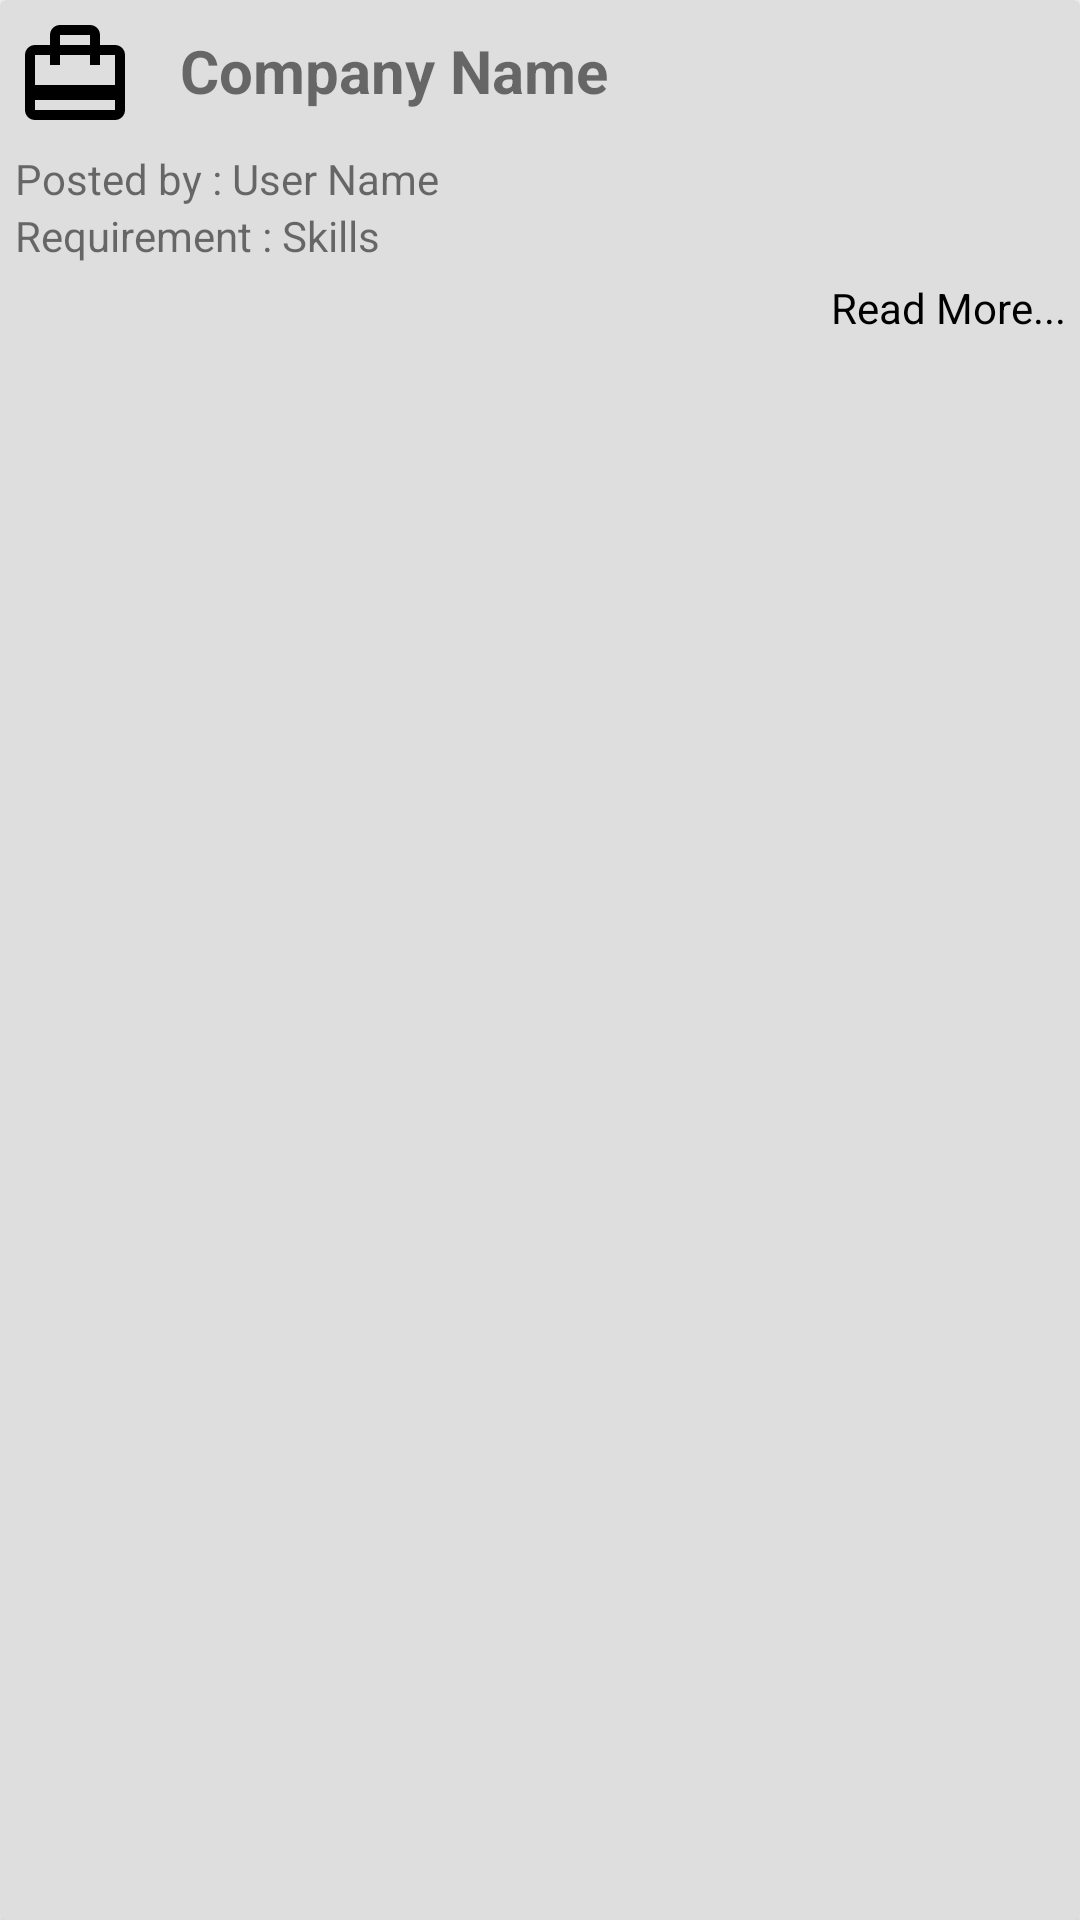

Reconstruct the res/layout file that produces this screen, plus the resources it refers to.
<!-- AndroidManifest.xml: application theme SplashTheme -->
<!-- res/layout/jobs_item_layout.xml -->
<?xml version="1.0" encoding="utf-8"?>
<androidx.cardview.widget.CardView
    xmlns:android="http://schemas.android.com/apk/res/android"
    android:layout_width="match_parent"
    android:layout_height="wrap_content"
    android:layout_margin="10dp"
    android:padding="10dp"
    android:backgroundTint="@color/jobsItemColor">
    <LinearLayout
        android:layout_width="match_parent"
        android:layout_height="match_parent"
        android:orientation="vertical">
        <LinearLayout
            android:layout_width="match_parent"
            android:layout_height="wrap_content"
            android:orientation="horizontal">
            <ImageView
                android:layout_width="wrap_content"
                android:layout_height="wrap_content"
                android:src="@drawable/ic_job_black"
                android:layout_margin="5dp"/>

            <TextView
                android:id="@+id/company_name"
                android:layout_width="wrap_content"
                android:layout_height="wrap_content"
                android:layout_margin="10dp"
                android:text="Company Name"
                android:textSize="20sp"
                android:textStyle="bold" />
        </LinearLayout>

        <LinearLayout
            android:layout_width="match_parent"
            android:layout_height="wrap_content"
            android:layout_marginLeft="5dp"
            android:orientation="horizontal">
            <TextView
                android:layout_width="wrap_content"
                android:layout_height="wrap_content"
                android:text="Posted by : "/>
            <TextView
                android:id="@+id/posted_by"
                android:layout_width="wrap_content"
                android:layout_height="wrap_content"
                android:text="User Name"/>
        </LinearLayout>

        <LinearLayout
            android:layout_width="match_parent"
            android:layout_height="wrap_content"
            android:layout_marginLeft="5dp"
            android:orientation="horizontal">
            <TextView
                android:layout_width="wrap_content"
                android:layout_height="wrap_content"
                android:text="Requirement : "/>
            <TextView
                android:id="@+id/requirement"
                android:layout_width="wrap_content"
                android:layout_height="wrap_content"
                android:text="Skills"/>
        </LinearLayout>

        <TextView
            android:layout_width="match_parent"
            android:layout_height="wrap_content"
            android:layout_margin="5dp"
            android:text="Read More..."
            android:textColor="@color/black"
            android:textAlignment="textEnd"/>
    </LinearLayout>
</androidx.cardview.widget.CardView>
<!-- resources referenced by this layout -->
<resources>
  <color name="black">#FF000000</color>
  <color name="jobsItemColor">#DEDEDE</color>
  <!-- drawable ic_job_black (drawable) -->
  <?xml version="1.0" encoding="utf-8"?>
  <vector android:height="40dp" android:tint="#000"
      android:viewportHeight="24" android:viewportWidth="24"
      android:width="40dp" xmlns:android="http://schemas.android.com/apk/res/android">
      <path android:fillColor="@android:color/black" android:pathData="M20,6h-3L17,4c0,-1.11 -0.89,-2 -2,-2L9,2c-1.11,0 -2,0.89 -2,2v2L4,6c-1.11,0 -2,0.89 -2,2v11c0,1.11 0.89,2 2,2h16c1.11,0 2,-0.89 2,-2L22,8c0,-1.11 -0.89,-2 -2,-2zM9,4h6v2L9,6L9,4zM20,19L4,19v-2h16v2zM20,14L4,14L4,8h3v2h2L9,8h6v2h2L17,8h3v6z"/>
  </vector>
  <style name="SplashTheme" parent="Theme.MaterialComponents.DayNight.NoActionBar">
          <item name="colorPrimary">@color/primaryColor</item>
          <item name="colorPrimaryVariant">@color/primaryDarkColor</item>
          <item name="colorOnPrimary">@color/white</item>
          
          <item name="colorSecondary">@color/primaryLightColor</item>
          <item name="colorOnSecondary">@color/white</item>
          
          <item name="android:statusBarColor" tools:targetApi="l">?attr/colorPrimaryVariant</item>
          <item name="android:windowActivityTransitions">true</item>
      </style>
  <color name="primaryColor">#e53935</color>
  <color name="primaryDarkColor">#ab000d</color>
  <color name="white">#FFFFFFFF</color>
  <color name="primaryLightColor">#ff6f60</color>
</resources>
